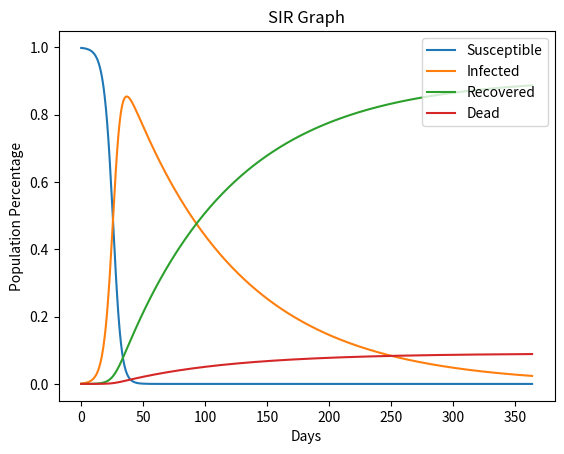

Here is the Python script that generated this plot:
from random import randint, triangular, random
import matplotlib.pyplot as plt
import math
S = 0.999
I = 0.001
R = 0
D = 0
beta = 0.3
gamma = 0.01
delta = 0.001
graph_susceptible = []
graph_infected = []
graph_recovered = []
graph_dead = []
graph_steps = []
for i in range(0, 365):
    newI = beta * I * S
    newR = gamma * I
    newD = delta * I
    S -= newI
    I += (newI - newR - newD)
    R += newR
    D += newD
    graph_steps.append(i)
    graph_susceptible.append(S)
    graph_infected.append(I)
    graph_recovered.append(R)
    graph_dead.append(D)
plt.figure()
plt.plot(graph_steps, graph_susceptible, label='Susceptible')
plt.plot(graph_steps, graph_infected, label='Infected')
plt.plot(graph_steps, graph_recovered, label='Recovered')
plt.plot(graph_steps, graph_dead, label='Dead')
plt.legend(loc='upper right')
plt.xlabel("Days")
plt.ylabel("Population Percentage")
plt.title("SIR Graph")
plt.show()
